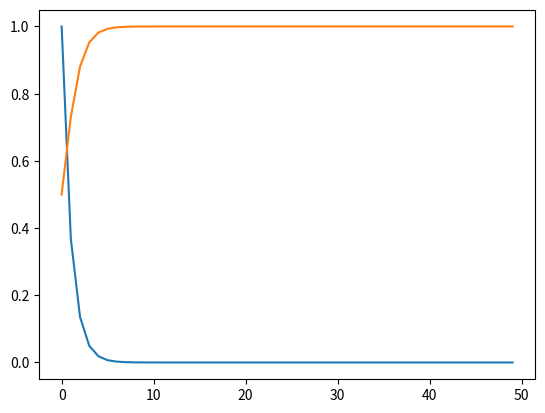

Write Python code to recreate this figure.
import numpy as np
import matplotlib.pyplot as mp

def nonlin(x,deriv=False):
    if(deriv==True):
        return x*(1-x)
    return 1/(1+np.exp(-x))


x = np.arange(0, 50, 1)
# 用切片实现映射
y1 = np.array([np.exp( - xi ) for xi in x])
y2 = np.array([nonlin(xi) for xi in x])

mp.plot(x, y1)
mp.plot(x, y2)
mp.show()